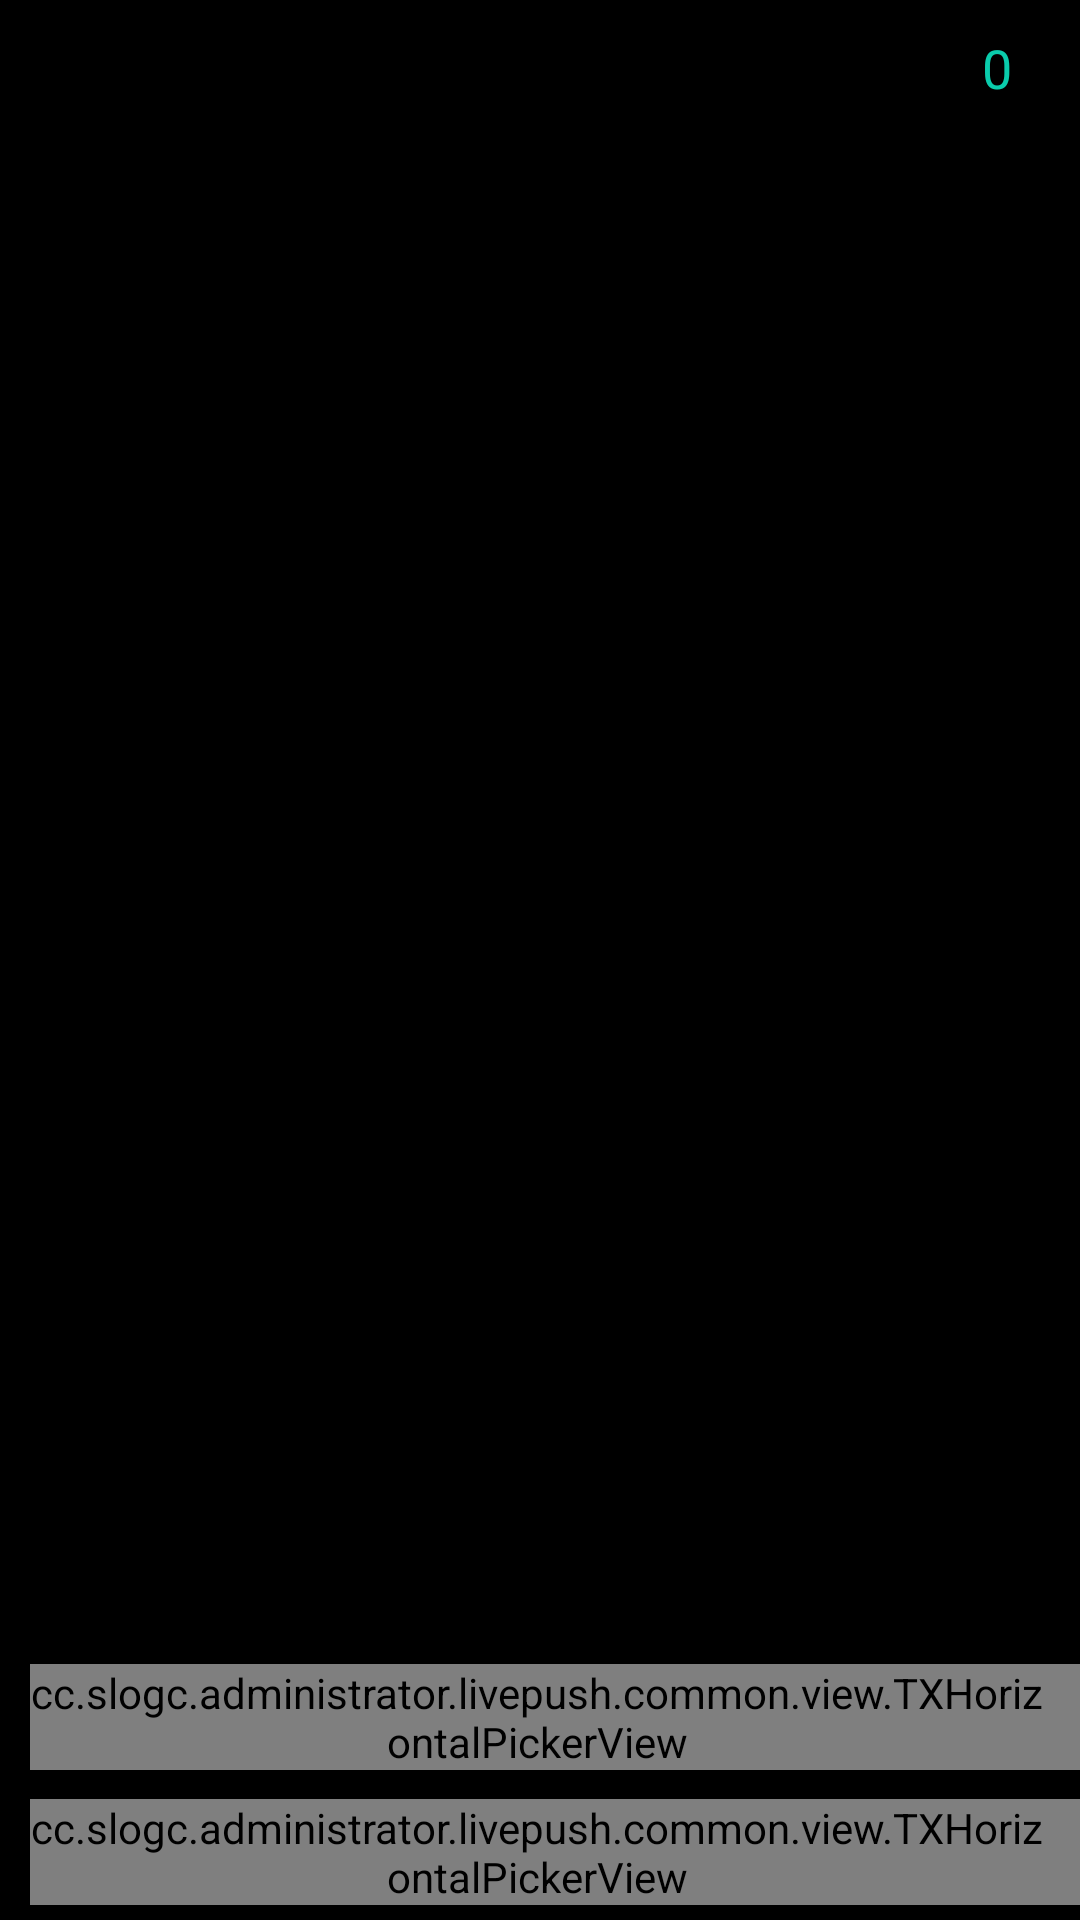

Reconstruct the res/layout file that produces this screen, plus the resources it refers to.
<!-- AndroidManifest.xml: application theme AppTheme -->
<!-- res/layout/beauty_pannel.xml -->
<?xml version="1.0" encoding="utf-8"?>
<LinearLayout xmlns:android="http://schemas.android.com/apk/res/android"
    android:layout_width="match_parent"
    android:layout_height="140dp"
    android:layout_gravity="bottom"
    android:background="#00000000"
    android:minHeight="105dp"
    android:orientation="vertical">

    <LinearLayout
        android:id="@+id/layoutSeekBar"
        android:layout_width="match_parent"
        android:layout_height="45dp"
        android:gravity="center_vertical"
        android:orientation="horizontal"
        android:weightSum="2">

        <SeekBar
            android:id="@+id/ThirdGradle_seekbar"
            android:layout_width="wrap_content"
            android:layout_height="wrap_content"
            android:layout_weight="1.98"
            android:indeterminate="false"
            android:max="10"
            android:maxHeight="4.0dip"
            android:minHeight="4.0dip"
            android:paddingLeft="50dp"
            android:paddingRight="35dp"
            android:progress="0"
            android:progressDrawable="@drawable/seekbar_progress_drawable"
            android:thumb="@drawable/play_seekbar_icon"
            android:visibility="visible" />

        <TextView
            android:id="@+id/TextSeekBarValue"
            android:layout_width="wrap_content"
            android:layout_height="wrap_content"
            android:paddingRight="20dp"
            android:text="0"
            android:textColor="@color/colorAccent"
            android:textSize="18sp" />
    </LinearLayout>

    <RelativeLayout
        android:layout_width="match_parent"
        android:layout_height="wrap_content"
        android:layout_gravity="center"
        android:background="#55000000"
        android:clickable="true">

        <LinearLayout
            android:layout_width="match_parent"
            android:layout_height="match_parent"
            android:layout_alignParentBottom="true"
            android:layout_alignParentLeft="true"
            android:layout_gravity="bottom"
            android:gravity="bottom"
            android:orientation="vertical">


            <LinearLayout
                android:layout_width="match_parent"
                android:layout_height="45dp"
                android:gravity="center_vertical"
                android:orientation="horizontal"
                android:weightSum="2">

                <LinearLayout
                    android:layout_width="match_parent"
                    android:layout_height="wrap_content"
                    android:gravity="center_vertical"
                    android:orientation="horizontal">

                    <cc.slogc.administrator.livepush.common.view.TXHorizontalPickerView
                        android:id="@+id/secondGradePicker"
                        android:layout_width="wrap_content"
                        android:layout_height="wrap_content"
                        android:layout_marginLeft="10dp"
                        android:paddingRight="12dp"
                        android:scrollbars="none">

                        <LinearLayout
                            android:id="@android:id/content"
                            android:layout_width="wrap_content"
                            android:layout_height="wrap_content"
                            android:gravity="center"
                            android:orientation="horizontal" />
                    </cc.slogc.administrator.livepush.common.view.TXHorizontalPickerView>
                </LinearLayout>
            </LinearLayout>

            <LinearLayout
                android:layout_width="match_parent"
                android:layout_height="45dp"
                android:background="#33000000"
                android:gravity="center_vertical"
                android:orientation="horizontal"
                android:weightSum="2">

                <cc.slogc.administrator.livepush.common.view.TXHorizontalPickerView
                    android:id="@+id/FirstGradePicker"
                    android:layout_width="wrap_content"
                    android:layout_height="wrap_content"
                    android:layout_marginLeft="10dp"
                    android:paddingRight="12dp"
                    android:scrollbars="none">

                    <LinearLayout
                        android:id="@android:id/content"
                        android:layout_width="wrap_content"
                        android:layout_height="wrap_content"
                        android:gravity="center"
                        android:orientation="horizontal" />
                </cc.slogc.administrator.livepush.common.view.TXHorizontalPickerView>
            </LinearLayout>
        </LinearLayout>
    </RelativeLayout>
</LinearLayout>
<!-- resources referenced by this layout -->
<resources>
  <color name="colorAccent">#0accac</color>
  <style name="AppTheme" parent="AppBaseTheme">
          
          
      </style>
  <style name="AppBaseTheme" parent="android:Theme.Black.NoTitleBar">
          
      </style>
</resources>
